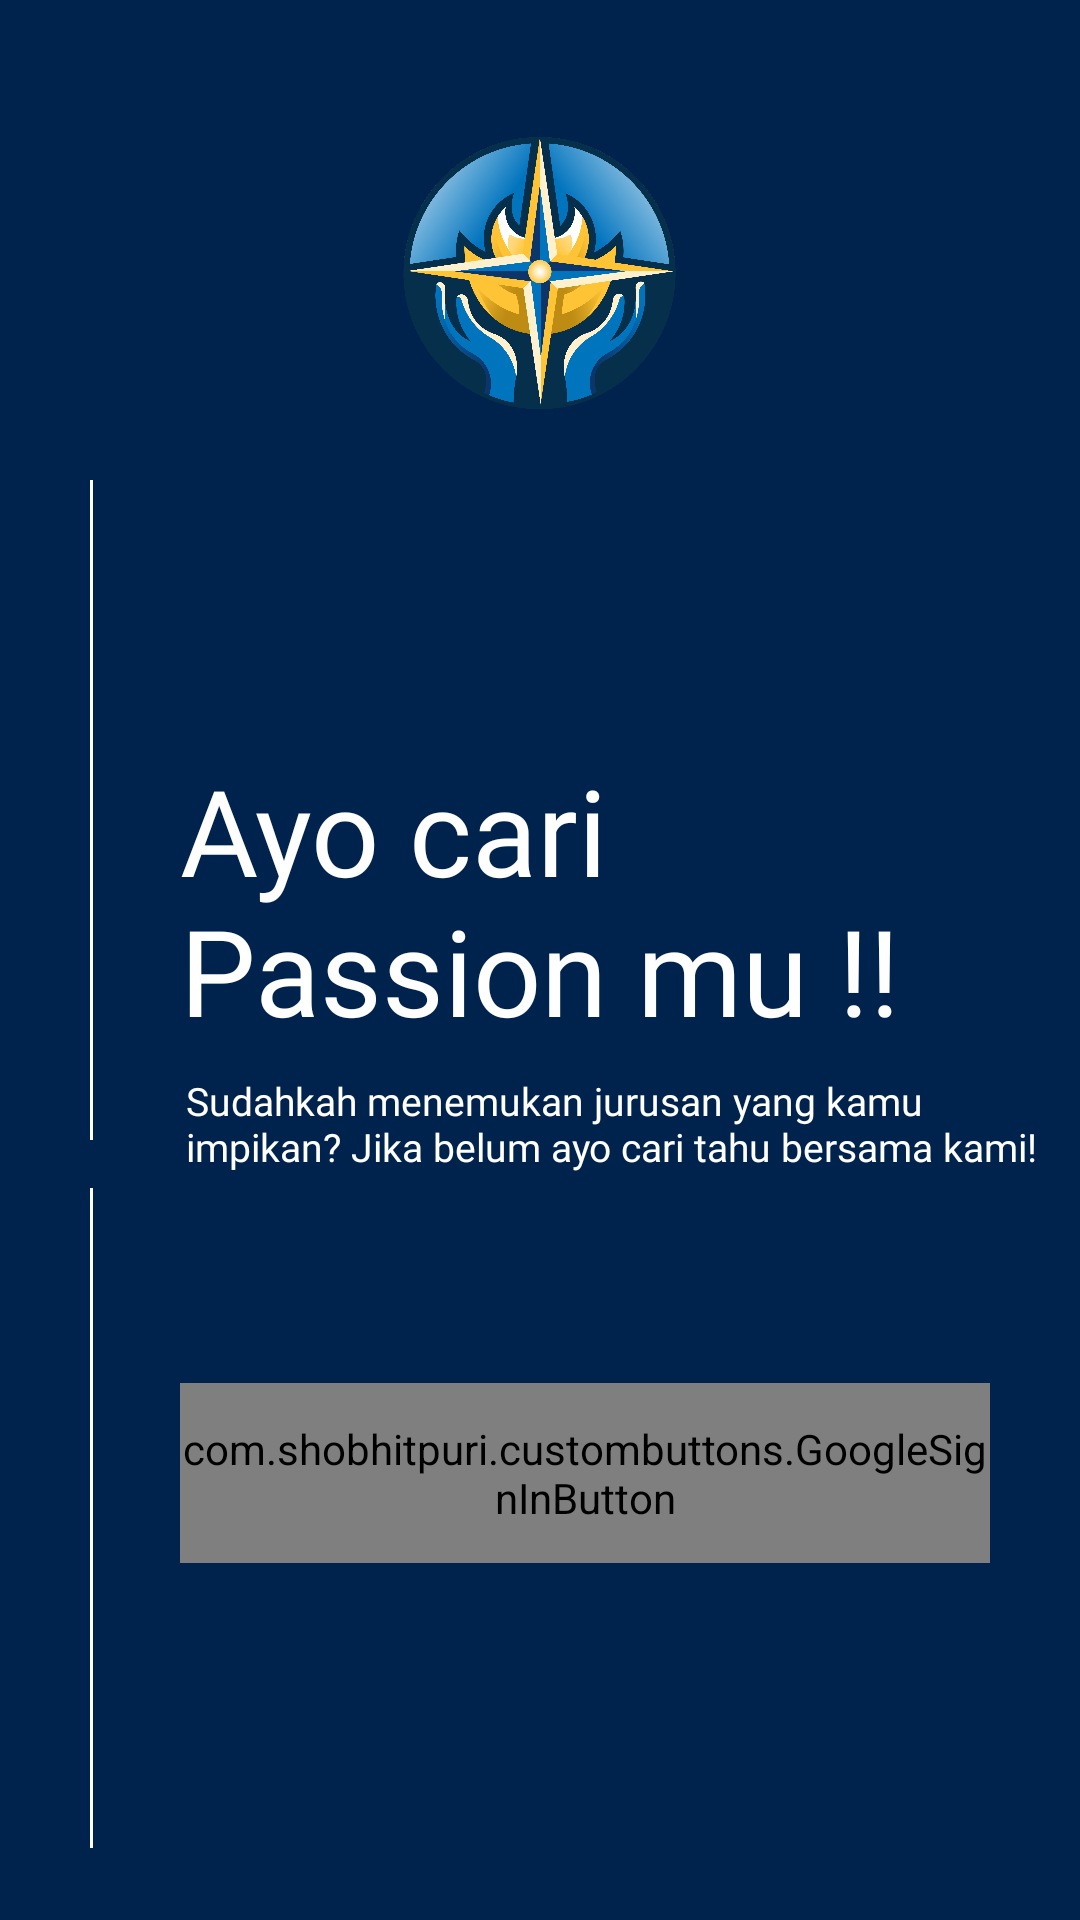

Android layout source for this screen:
<!-- AndroidManifest.xml: application theme Theme.Compassionly -->
<!-- res/layout/activity_login.xml -->
<?xml version="1.0" encoding="utf-8"?>
<androidx.constraintlayout.widget.ConstraintLayout xmlns:android="http://schemas.android.com/apk/res/android"
    xmlns:tools="http://schemas.android.com/tools"
    xmlns:app="http://schemas.android.com/apk/res-auto"
    android:id="@+id/main"
    android:layout_width="match_parent"
    android:layout_height="match_parent"
    android:background="@color/md_theme_primary"
    tools:context=".presentation.feature.login.LoginActivity">

    <androidx.constraintlayout.widget.ConstraintLayout
        android:layout_width="match_parent"
        android:layout_height="match_parent"
        app:layout_constraintBottom_toBottomOf="parent"
        app:layout_constraintStart_toStartOf="parent"
        app:layout_constraintEnd_toEndOf="parent"
        app:layout_constraintTop_toTopOf="parent">

        <ImageView
            android:id="@+id/logo"
            android:layout_width="100dp"
            android:layout_height="100dp"
            android:layout_marginTop="40dp"
            android:contentDescription="@string/app_logo"
            android:src="@drawable/image_compassion_logos"
            app:layout_constraintEnd_toEndOf="parent"
            app:layout_constraintStart_toStartOf="parent"
            app:layout_constraintTop_toTopOf="parent" />

        <View
            android:id="@+id/whiteLine1"
            android:layout_width="1dp"
            android:layout_height="220dp"
            android:layout_marginTop="20dp"
            android:layout_marginStart="30dp"
            android:background="@color/white"
            app:layout_constraintStart_toStartOf="parent"
            app:layout_constraintTop_toBottomOf="@id/logo" />

        <ImageView
            android:id="@+id/circle"
            android:layout_width="40dp"
            android:layout_height="0dp"
            android:layout_marginTop="8dp"
            android:layout_marginStart="12dp"
            android:contentDescription="@string/circle_deco"
            android:src="@drawable/circle"
            app:layout_constraintStart_toStartOf="parent"
            app:layout_constraintTop_toBottomOf="@id/whiteLine1" />

        <View
            android:id="@+id/whiteLine2"
            android:layout_width="1dp"
            android:layout_height="220dp"
            android:layout_marginTop="8dp"
            android:layout_marginStart="30dp"
            android:background="@color/white"
            app:layout_constraintStart_toStartOf="parent"
            app:layout_constraintTop_toBottomOf="@id/circle" />

        <TextView
            android:id="@+id/login_title"
            android:layout_width="wrap_content"
            android:layout_height="wrap_content"
            android:layout_marginStart="30dp"
            android:layout_marginTop="110dp"
            android:text="@string/login_title"
            android:textColor="@color/white"
            android:fontFamily="@font/poppins_bold"
            android:textSize="40sp"
            app:layout_constraintStart_toStartOf="@id/whiteLine1"
            app:layout_constraintTop_toBottomOf="@id/logo" />

        <TextView
            android:id="@+id/login_description"
            android:layout_width="wrap_content"
            android:layout_height="wrap_content"
            android:layout_marginTop="8dp"
            android:layout_marginStart="50dp"
            android:text="@string/login_desc"
            android:textColor="@color/white"
            android:fontFamily="@font/poppins"
            android:textSize="13sp"
            android:textStyle="normal"
            app:layout_constraintStart_toStartOf="@id/circle"
            app:layout_constraintTop_toBottomOf="@id/login_title" />

        <com.shobhitpuri.custombuttons.GoogleSignInButton
            android:id="@+id/signInButton"
            android:layout_width="match_parent"
            android:layout_height="60dp"
            android:layout_marginTop="70dp"
            android:layout_marginStart="60dp"
            android:layout_marginEnd="30dp"
            android:textStyle="bold"
            android:textColor="@color/black"
            android:fontFamily="@font/poppins"
            android:background="@color/black"
            app:layout_constraintStart_toStartOf="@id/whiteLine1"
            app:layout_constraintTop_toBottomOf="@id/login_description" />

        <ProgressBar
            android:id="@+id/progressBar"
            style="?android:attr/progressBarStyle"
            android:layout_width="wrap_content"
            android:layout_height="wrap_content"
            android:visibility="gone"
            app:layout_constraintBottom_toBottomOf="parent"
            app:layout_constraintEnd_toEndOf="parent"
            app:layout_constraintStart_toStartOf="parent"
            app:layout_constraintTop_toTopOf="parent"
            tools:visibility="visible" />

    </androidx.constraintlayout.widget.ConstraintLayout>

</androidx.constraintlayout.widget.ConstraintLayout>
<!-- resources referenced by this layout -->
<resources>
  <color name="black">#FF000000</color>
  <color name="md_theme_primary">#00234E</color>
  <color name="white">#FFFFFFFF</color>
  <string name="app_logo">App Logo</string>
  <string name="circle_deco">circle decoration</string>
  <string name="login_desc">Sudahkah menemukan jurusan yang kamu \nimpikan? Jika belum ayo cari tahu bersama kami!</string>
  <string name="login_title">Ayo cari \nPassion mu !!</string>
  <style name="Theme.Compassionly" parent="Base.Theme.Compassionly">
          
      </style>
  <color name="md_theme_onPrimary">#FFFFFF</color>
  <color name="md_theme_primaryContainer">#21447A</color>
  <color name="md_theme_onPrimaryContainer">#CEDDFF</color>
  <color name="md_theme_secondary">#004F83</color>
  <color name="md_theme_onSecondary">#FFFFFF</color>
  <color name="md_theme_secondaryContainer">#0174BE</color>
  <color name="md_theme_onSecondaryContainer">#FFFFFF</color>
  <color name="md_theme_tertiary">#795900</color>
  <color name="md_theme_onTertiary">#FFFFFF</color>
  <color name="md_theme_tertiaryContainer">#FFCC5D</color>
  <color name="md_theme_onTertiaryContainer">#523B00</color>
  <color name="md_theme_error">#685E43</color>
  <color name="md_theme_onError">#FFFFFF</color>
  <color name="md_theme_errorContainer">#FFF2D6</color>
  <color name="md_theme_onErrorContainer">#5A5137</color>
  <color name="md_theme_background">#FAF9FE</color>
  <color name="md_theme_onBackground">#1A1B1F</color>
  <color name="md_theme_surface">#FAF9FE</color>
  <color name="md_theme_onSurface">#1A1B1F</color>
  <color name="md_theme_surfaceVariant">#E0E2ED</color>
  <color name="md_theme_onSurfaceVariant">#43474F</color>
  <color name="md_theme_outline">#747781</color>
  <color name="md_theme_outlineVariant">#C4C6D1</color>
  <color name="md_theme_inverseSurface">#2F3034</color>
  <color name="md_theme_inverseOnSurface">#F1F0F5</color>
  <color name="md_theme_inversePrimary">#ABC7FF</color>
  <color name="md_theme_primaryFixed">#D7E3FF</color>
  <color name="md_theme_onPrimaryFixed">#001B3F</color>
  <color name="md_theme_primaryFixedDim">#ABC7FF</color>
  <color name="md_theme_onPrimaryFixedVariant">#23467C</color>
  <color name="md_theme_secondaryFixed">#D0E4FF</color>
  <color name="md_theme_onSecondaryFixed">#001D35</color>
  <color name="md_theme_secondaryFixedDim">#9CCAFF</color>
  <color name="md_theme_onSecondaryFixedVariant">#00497B</color>
  <color name="md_theme_tertiaryFixed">#FFDEA0</color>
  <color name="md_theme_onTertiaryFixed">#261A00</color>
  <color name="md_theme_tertiaryFixedDim">#F8BD2F</color>
  <color name="md_theme_onTertiaryFixedVariant">#5C4300</color>
  <color name="md_theme_surfaceDim">#DAD9DF</color>
  <color name="md_theme_surfaceBright">#FAF9FE</color>
  <color name="md_theme_surfaceContainerLowest">#FFFFFF</color>
  <color name="md_theme_surfaceContainerLow">#F4F3F8</color>
  <color name="md_theme_surfaceContainer">#EEEDF2</color>
  <color name="md_theme_surfaceContainerHigh">#E8E7ED</color>
  <color name="md_theme_surfaceContainerHighest">#E3E2E7</color>
</resources>
